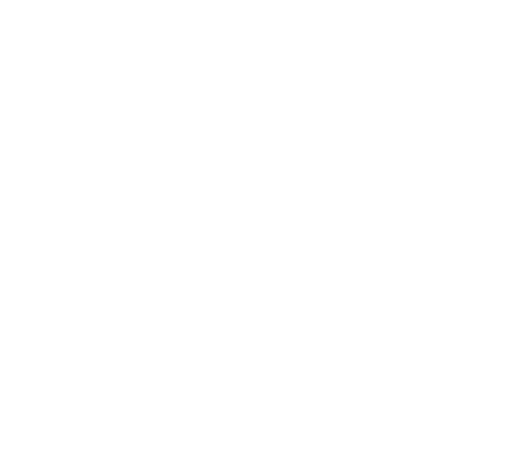
t = 0.00 s
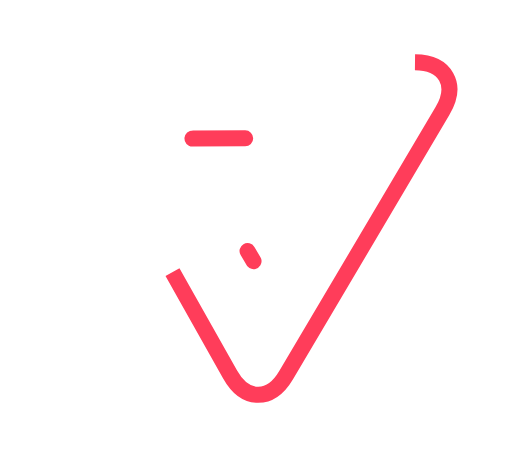
t = 0.40 s
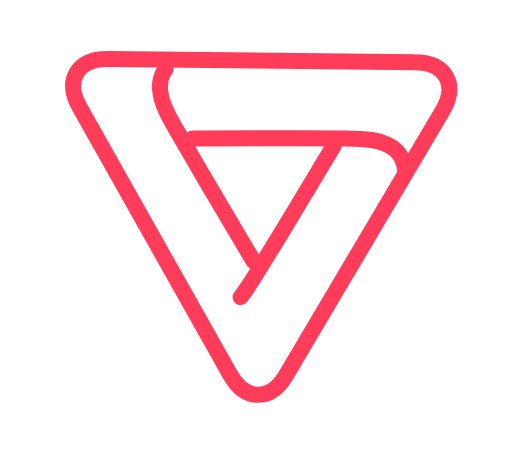
t = 0.80 s
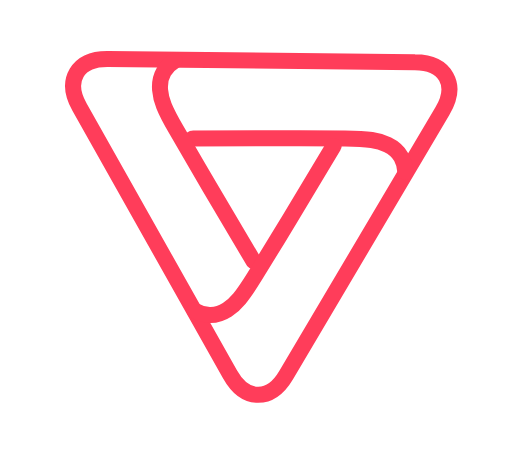
t = 1.25 s
t = 1.50 s: frame unchanged from t = 1.25 s, image omitted
t = 2.00 s: frame unchanged from t = 1.25 s, image omitted

The animated SVG that drew these frames (rendered in a browser with its animation timeline set to each time). Animation: 7 CSS @keyframes rules; one cycle of 2.40 s, repeats indefinitely.

<!--?xml version="1.0" encoding="utf-8"?-->
<!-- Generator: Adobe Illustrator 21.0.0, SVG Export Plug-In . SVG Version: 6.00 Build 0)  -->
<svg version="1.1" xmlns="http://www.w3.org/2000/svg" xmlns:xlink="http://www.w3.org/1999/xlink" x="0px" y="0px" viewBox="0 0 639.7 564.7" style="" xml:space="preserve">
<style type="text/css">
	.st0{fill:none;stroke:#FF3D5A;stroke-width:17;stroke-miterlimit:10;}
	.st1{fill:none;stroke:#FF3D5A;stroke-width:20;stroke-miterlimit:10;}
	.st2{fill:none;stroke:#FF3D5A;stroke-width:20;stroke-linecap:round;stroke-miterlimit:10;}
</style>
<g id="Layer_2">
	<path class="st0 rtLVBobT_0" d="M244.5,172.6"></path>
	<g>
		<path class="st1 rtLVBobT_1" d="M518.5,77.7c38.5,0.4,54,27.9,34.3,61l-195.3,330c-19.6,33.1-51.1,32.8-70-0.8L99.4,133.8
			c-18.9-33.5-2.8-60.7,35.7-60.2L518.5,77.7z"></path>
	</g>
</g>
<g id="Layer_3">
	<path id="b2" class="st2 rtLVBobT_2" d="M240.4,173.1c-0.1,0.1,50.4-0.3,107.7-0.4c27.7,0,56.9,0,82.8,0.3c29.8,0.3,41.8,2.2,53.3,7.8
		c7.2,3.5,13.7,9.3,17.1,15.4c5.1,9.3,5,18.8,5,18.8"></path>
	<path id="b" class="st2 rtLVBobT_3" d="M316.8,326.4c0.1,0-25.8-43.3-54.8-92.7c-14-23.9-28.8-49.1-41.7-71.5c-14.9-25.8-19.3-37.1-20.3-49.9
		c-0.6-7.9,1.1-16.6,4.6-22.6c5.4-9.1,13.7-13.8,13.7-13.8"></path>
	<path id="b2_1_" class="st2 rtLVBobT_4" d="M416.9,182.3c-0.1-0.1-25.9,43.3-55.5,92.3c-14.3,23.7-29.5,48.7-43.2,70.7
		c-15.7,25.3-23.5,34.6-34.3,41.6c-6.7,4.3-15.1,6.9-22.1,6.6c-10.6-0.4-18.7-5.5-18.7-5.5"></path>
</g>
<style>.rtLVBobT_0{stroke-dasharray:0 2;stroke-dashoffset:1;animation:rtLVBobT_draw_0 2400ms ease-in-out 0ms infinite,rtLVBobT_fade 2400ms linear 0ms infinite;}.rtLVBobT_1{stroke-dasharray:1421 1423;stroke-dashoffset:1422;animation:rtLVBobT_draw_1 2400ms ease-in-out 0ms infinite,rtLVBobT_fade 2400ms linear 0ms infinite;}.rtLVBobT_2{stroke-dasharray:288 290;stroke-dashoffset:289;animation:rtLVBobT_draw_2 2400ms ease-in-out 0ms infinite,rtLVBobT_fade 2400ms linear 0ms infinite;}.rtLVBobT_3{stroke-dasharray:288 290;stroke-dashoffset:289;animation:rtLVBobT_draw_3 2400ms ease-in-out 0ms infinite,rtLVBobT_fade 2400ms linear 0ms infinite;}.rtLVBobT_4{stroke-dasharray:289 291;stroke-dashoffset:290;animation:rtLVBobT_draw_4 2400ms ease-in-out 0ms infinite,rtLVBobT_fade 2400ms linear 0ms infinite;}@keyframes rtLVBobT_draw{100%{stroke-dashoffset:0;}}@keyframes rtLVBobT_fade{0%{stroke-opacity:1;}83.33333333333334%{stroke-opacity:1;}100%{stroke-opacity:0;}}@keyframes rtLVBobT_draw_0{0%{stroke-dashoffset: 1}25%{ stroke-dashoffset: 0;}100%{ stroke-dashoffset: 0;}}@keyframes rtLVBobT_draw_1{4.166666666666666%{stroke-dashoffset: 1422}29.166666666666668%{ stroke-dashoffset: 0;}100%{ stroke-dashoffset: 0;}}@keyframes rtLVBobT_draw_2{8.333333333333332%{stroke-dashoffset: 289}33.33333333333333%{ stroke-dashoffset: 0;}100%{ stroke-dashoffset: 0;}}@keyframes rtLVBobT_draw_3{12.5%{stroke-dashoffset: 289}37.5%{ stroke-dashoffset: 0;}100%{ stroke-dashoffset: 0;}}@keyframes rtLVBobT_draw_4{16.666666666666664%{stroke-dashoffset: 290}41.66666666666667%{ stroke-dashoffset: 0;}100%{ stroke-dashoffset: 0;}}</style></svg>
